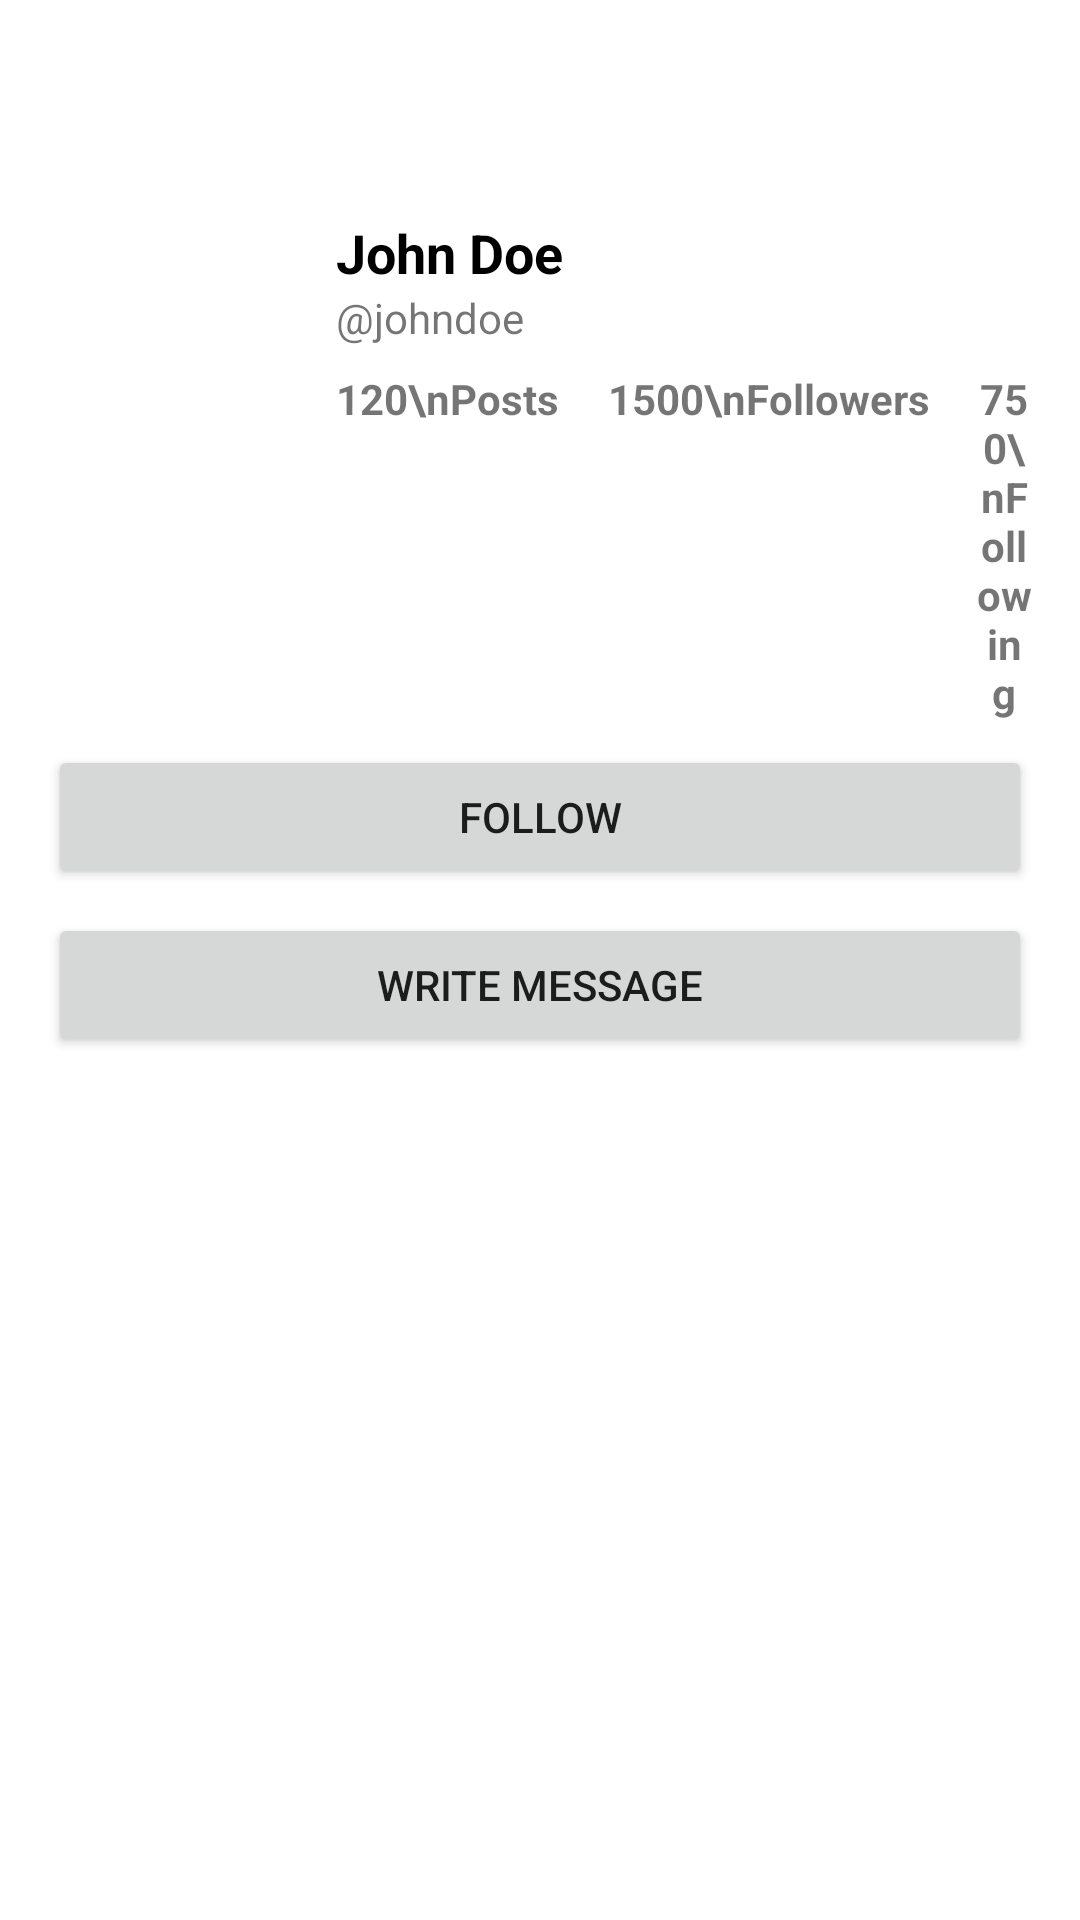

Write the Android layout XML for this screen, with the resource values it uses.
<!-- AndroidManifest.xml: application theme Theme.VK -->
<!-- res/layout/fragment_profile.xml -->
<?xml version="1.0" encoding="utf-8"?>
<androidx.core.widget.NestedScrollView xmlns:android="http://schemas.android.com/apk/res/android"
    xmlns:app="http://schemas.android.com/apk/res-auto"
    android:layout_width="match_parent"
    android:layout_height="match_parent"
    android:clipToPadding="false"
    android:fitsSystemWindows="true"
    android:paddingTop="?attr/actionBarSize">

    <LinearLayout
        android:layout_width="match_parent"
        android:layout_height="match_parent"
        android:orientation="vertical">

        <include
            android:id="@+id/headerProfile"
            layout="@layout/header_profile"
            android:layout_marginTop="16dp" />

        <androidx.recyclerview.widget.RecyclerView
            android:id="@+id/postsRecyclerView"
            android:layout_width="match_parent"
            android:layout_height="match_parent"
            app:layoutManager="androidx.recyclerview.widget.LinearLayoutManager" />

    </LinearLayout>

</androidx.core.widget.NestedScrollView>
<!-- res/layout/header_profile.xml (included above) -->
<?xml version="1.0" encoding="utf-8"?>
<androidx.constraintlayout.widget.ConstraintLayout xmlns:android="http://schemas.android.com/apk/res/android"
    xmlns:app="http://schemas.android.com/apk/res-auto"
    xmlns:tools="http://schemas.android.com/tools"
    android:layout_width="match_parent"
    android:layout_height="wrap_content"
    android:padding="16dp"
    android:paddingTop="?attr/actionBarSize">

    <ImageView
        android:id="@+id/avatarImageView"
        android:layout_width="80dp"
        android:layout_height="80dp"
        android:contentDescription="@string/user_avatar"
        android:scaleType="centerCrop"
        app:layout_constraintStart_toStartOf="parent"
        app:layout_constraintTop_toTopOf="parent"
        tools:src="@tools:sample/avatars" />

    <TextView
        android:id="@+id/nameTextView"
        android:layout_width="0dp"
        android:layout_height="wrap_content"
        android:layout_marginStart="16dp"
        android:textColor="@color/black"
        android:textSize="18sp"
        android:textStyle="bold"
        app:layout_constraintEnd_toEndOf="parent"
        app:layout_constraintStart_toEndOf="@id/avatarImageView"
        app:layout_constraintTop_toTopOf="parent"
        tools:text="John Doe" />

    <TextView
        android:id="@+id/usernameTextView"
        android:layout_width="0dp"
        android:layout_height="wrap_content"
        android:layout_marginStart="16dp"
        android:textSize="14sp"
        app:layout_constraintEnd_toEndOf="parent"
        app:layout_constraintStart_toEndOf="@id/avatarImageView"
        app:layout_constraintTop_toBottomOf="@id/nameTextView"
        tools:text="@johndoe" />

    <LinearLayout
        android:id="@+id/statsLayout"
        android:layout_width="0dp"
        android:layout_height="wrap_content"
        android:layout_marginStart="16dp"
        android:layout_marginTop="8dp"
        android:orientation="horizontal"
        app:layout_constraintEnd_toEndOf="parent"
        app:layout_constraintStart_toEndOf="@id/avatarImageView"
        app:layout_constraintTop_toBottomOf="@id/usernameTextView">

        <TextView
            android:id="@+id/postsCountTextView"
            android:layout_width="wrap_content"
            android:layout_height="wrap_content"
            android:layout_marginEnd="16dp"
            android:gravity="center"
            android:textStyle="bold"
            tools:text="120\nPosts" />

        <TextView
            android:id="@+id/followersCountTextView"
            android:layout_width="wrap_content"
            android:layout_height="wrap_content"
            android:layout_marginEnd="16dp"
            android:gravity="center"
            android:textStyle="bold"
            tools:text="1500\nFollowers" />

        <TextView
            android:id="@+id/followingCountTextView"
            android:layout_width="wrap_content"
            android:layout_height="wrap_content"
            android:gravity="center"
            android:textStyle="bold"
            tools:text="750\nFollowing" />

    </LinearLayout>

    <Button
        android:id="@+id/followButton"
        android:layout_width="0dp"
        android:layout_height="wrap_content"
        android:layout_marginTop="8dp"
        android:text="@string/follow"
        app:layout_constraintEnd_toEndOf="parent"
        app:layout_constraintStart_toStartOf="parent"
        app:layout_constraintTop_toBottomOf="@id/statsLayout" />

    <Button
        android:id="@+id/messageButton"
        android:layout_width="0dp"
        android:layout_height="wrap_content"
        android:layout_marginTop="8dp"
        android:text="@string/write_message"
        app:layout_constraintEnd_toEndOf="parent"
        app:layout_constraintStart_toStartOf="parent"
        app:layout_constraintTop_toBottomOf="@id/followButton" />

</androidx.constraintlayout.widget.ConstraintLayout>
<!-- resources referenced by this layout -->
<resources>
  <string name="follow">Follow</string>
  <string name="user_avatar">User avatar</string>
  <string name="write_message">Write message</string>
  <style name="Theme.VK" parent="Theme.MaterialComponents.Light.DarkActionBar">
          <item name="android:windowTranslucentStatus">false</item>
          <item name="android:fitsSystemWindows">true</item>
          <item name="android:windowDrawsSystemBarBackgrounds">true</item>
      </style>
  <!-- not gathered from this repository: default colours our renderer supplied (Android Studio template values) -->
  <color name="black">#FF000000</color>
</resources>
